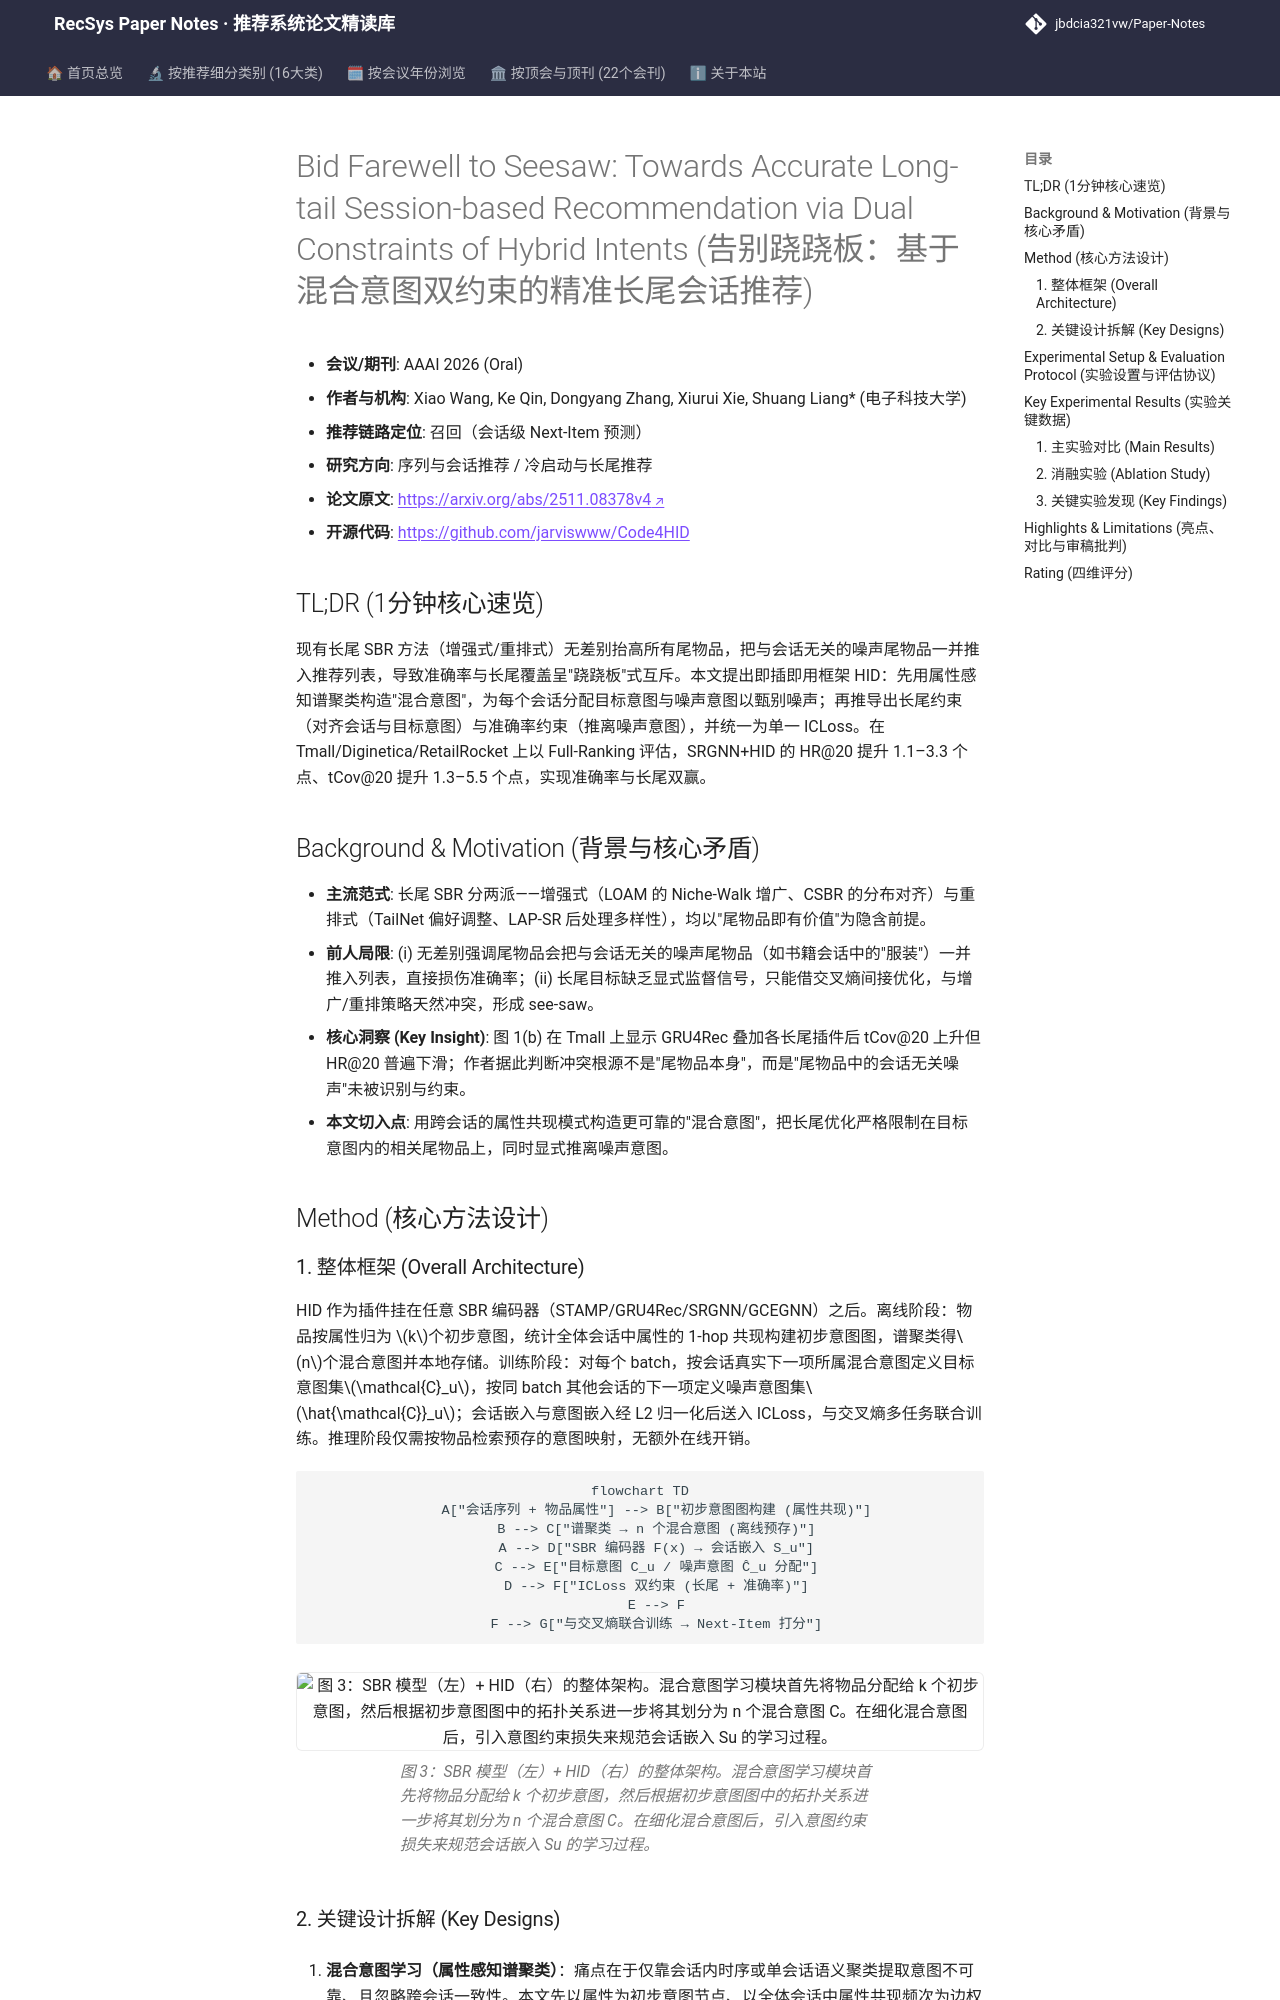

repository: jbdcia321vw/Paper-Notes · page: venues/AAAI/2026/sequential_rec/bid_farewell_to_seesaw_towards_accurate_long_tail_session_based_recommendat/index.html · generator: mkdocs

---
title: "[Paper Note] Bid Farewell to Seesaw: Towards Accurate Long-tail Session-based Recommendation via Dual Constraints of Hybrid Intents"
description: "[AAAI 2026][序列与会话推荐] 提出混合意图学习与意图约束损失的双约束即插即用框架 HID，在三个数据集上同时提升会话推荐准确率与长尾覆盖，打破 see-saw 困境。"
tags:
  - AAAI 2026
  - 序列与会话推荐
  - 召回
  - 长尾推荐
  - 混合意图
  - 对比约束损失
date: 2026-11-13
venue: AAAI
year: 2026
paper_url: "https://arxiv.org/abs/2511.08378"
code_url: "https://github.com/jarviswww/Code4HID"
categories:
  - sequential_rec
  - cold_start_rec
---

# Bid Farewell to Seesaw: Towards Accurate Long-tail Session-based Recommendation via Dual Constraints of Hybrid Intents (告别跷跷板：基于混合意图双约束的精准长尾会话推荐)

- **会议/期刊**: AAAI 2026 (Oral)
- **作者与机构**: Xiao Wang, Ke Qin, Dongyang Zhang, Xiurui Xie, Shuang Liang* (电子科技大学)
- **推荐链路定位**: 召回（会话级 Next-Item 预测）
- **研究方向**: 序列与会话推荐 / 冷启动与长尾推荐
- **论文原文**: [https://arxiv.org/abs/2511.08378v4](https://arxiv.org/abs/2511.08378v4)
- **开源代码**: [https://github.com/jarviswww/Code4HID](https://github.com/jarviswww/Code4HID)

## TL;DR (1分钟核心速览)

现有长尾 SBR 方法（增强式/重排式）无差别抬高所有尾物品，把与会话无关的噪声尾物品一并推入推荐列表，导致准确率与长尾覆盖呈"跷跷板"式互斥。本文提出即插即用框架 HID：先用属性感知谱聚类构造"混合意图"，为每个会话分配目标意图与噪声意图以甄别噪声；再推导出长尾约束（对齐会话与目标意图）与准确率约束（推离噪声意图），并统一为单一 ICLoss。在 Tmall/Diginetica/RetailRocket 上以 Full-Ranking 评估，SRGNN+HID 的 HR@20 提升 1.1–3.3 个点、tCov@20 提升 1.3–5.5 个点，实现准确率与长尾双赢。

## Background & Motivation (背景与核心矛盾)

- **主流范式**: 长尾 SBR 分两派——增强式（LOAM 的 Niche-Walk 增广、CSBR 的分布对齐）与重排式（TailNet 偏好调整、LAP-SR 后处理多样性），均以"尾物品即有价值"为隐含前提。
- **前人局限**: (i) 无差别强调尾物品会把与会话无关的噪声尾物品（如书籍会话中的"服装"）一并推入列表，直接损伤准确率；(ii) 长尾目标缺乏显式监督信号，只能借交叉熵间接优化，与增广/重排策略天然冲突，形成 see-saw。
- **核心洞察 (Key Insight)**: 图 1(b) 在 Tmall 上显示 GRU4Rec 叠加各长尾插件后 tCov@20 上升但 HR@20 普遍下滑；作者据此判断冲突根源不是"尾物品本身"，而是"尾物品中的会话无关噪声"未被识别与约束。
- **本文切入点**: 用跨会话的属性共现模式构造更可靠的"混合意图"，把长尾优化严格限制在目标意图内的相关尾物品上，同时显式推离噪声意图。

## Method (核心方法设计)

### 1. 整体框架 (Overall Architecture)

HID 作为插件挂在任意 SBR 编码器（STAMP/GRU4Rec/SRGNN/GCEGNN）之后。离线阶段：物品按属性归为 $k$个初步意图，统计全体会话中属性的 1-hop 共现构建初步意图图，谱聚类得$n$个混合意图并本地存储。训练阶段：对每个 batch，按会话真实下一项所属混合意图定义目标意图集$\mathcal{C}_u$，按同 batch 其他会话的下一项定义噪声意图集$\hat{\mathcal{C}}_u$；会话嵌入与意图嵌入经 L2 归一化后送入 ICLoss，与交叉熵多任务联合训练。推理阶段仅需按物品检索预存的意图映射，无额外在线开销。

```mermaid
flowchart TD
    A["会话序列 + 物品属性"] --> B["初步意图图构建 (属性共现)"]
    B --> C["谱聚类 → n 个混合意图 (离线预存)"]
    A --> D["SBR 编码器 F(x) → 会话嵌入 S_u"]
    C --> E["目标意图 C_u / 噪声意图 Ĉ_u 分配"]
    D --> F["ICLoss 双约束 (长尾 + 准确率)"]
    E --> F
    F --> G["与交叉熵联合训练 → Next-Item 打分"]
```

<figure class="paper-figure" markdown="span">
  ![图 3：SBR 模型（左）+ HID（右）的整体架构。混合意图学习模块首先将物品分配给 k 个初步意图，然后根据初步意图图中的拓扑关系进一步将其划分为 n 个混合意图 C。在细化混合意图后，引入意图约束损失来规范会话嵌入 Su 的学习过程。](../../../../assets/papers/2511.08378v4/figure_3.png)<figcaption>图 3：SBR 模型（左）+ HID（右）的整体架构。混合意图学习模块首先将物品分配给 k 个初步意图，然后根据初步意图图中的拓扑关系进一步将其划分为 n 个混合意图 C。在细化混合意图后，引入意图约束损失来规范会话嵌入 Su 的学习过程。</figcaption>
</figure>
